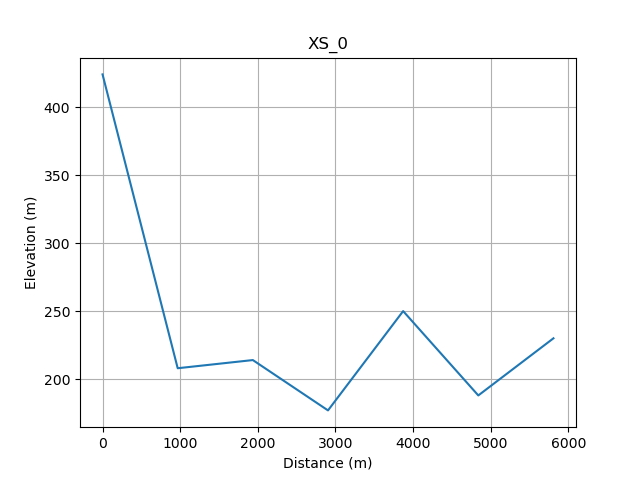

The data file committed next to this chart (first rows):
, h_distance, Elevation
0, 0.0, 424
1, 967.9, 208
2, 1936, 214
3, 2904, 177
4, 3872, 250
5, 4840, 188
6, 5808, 230
